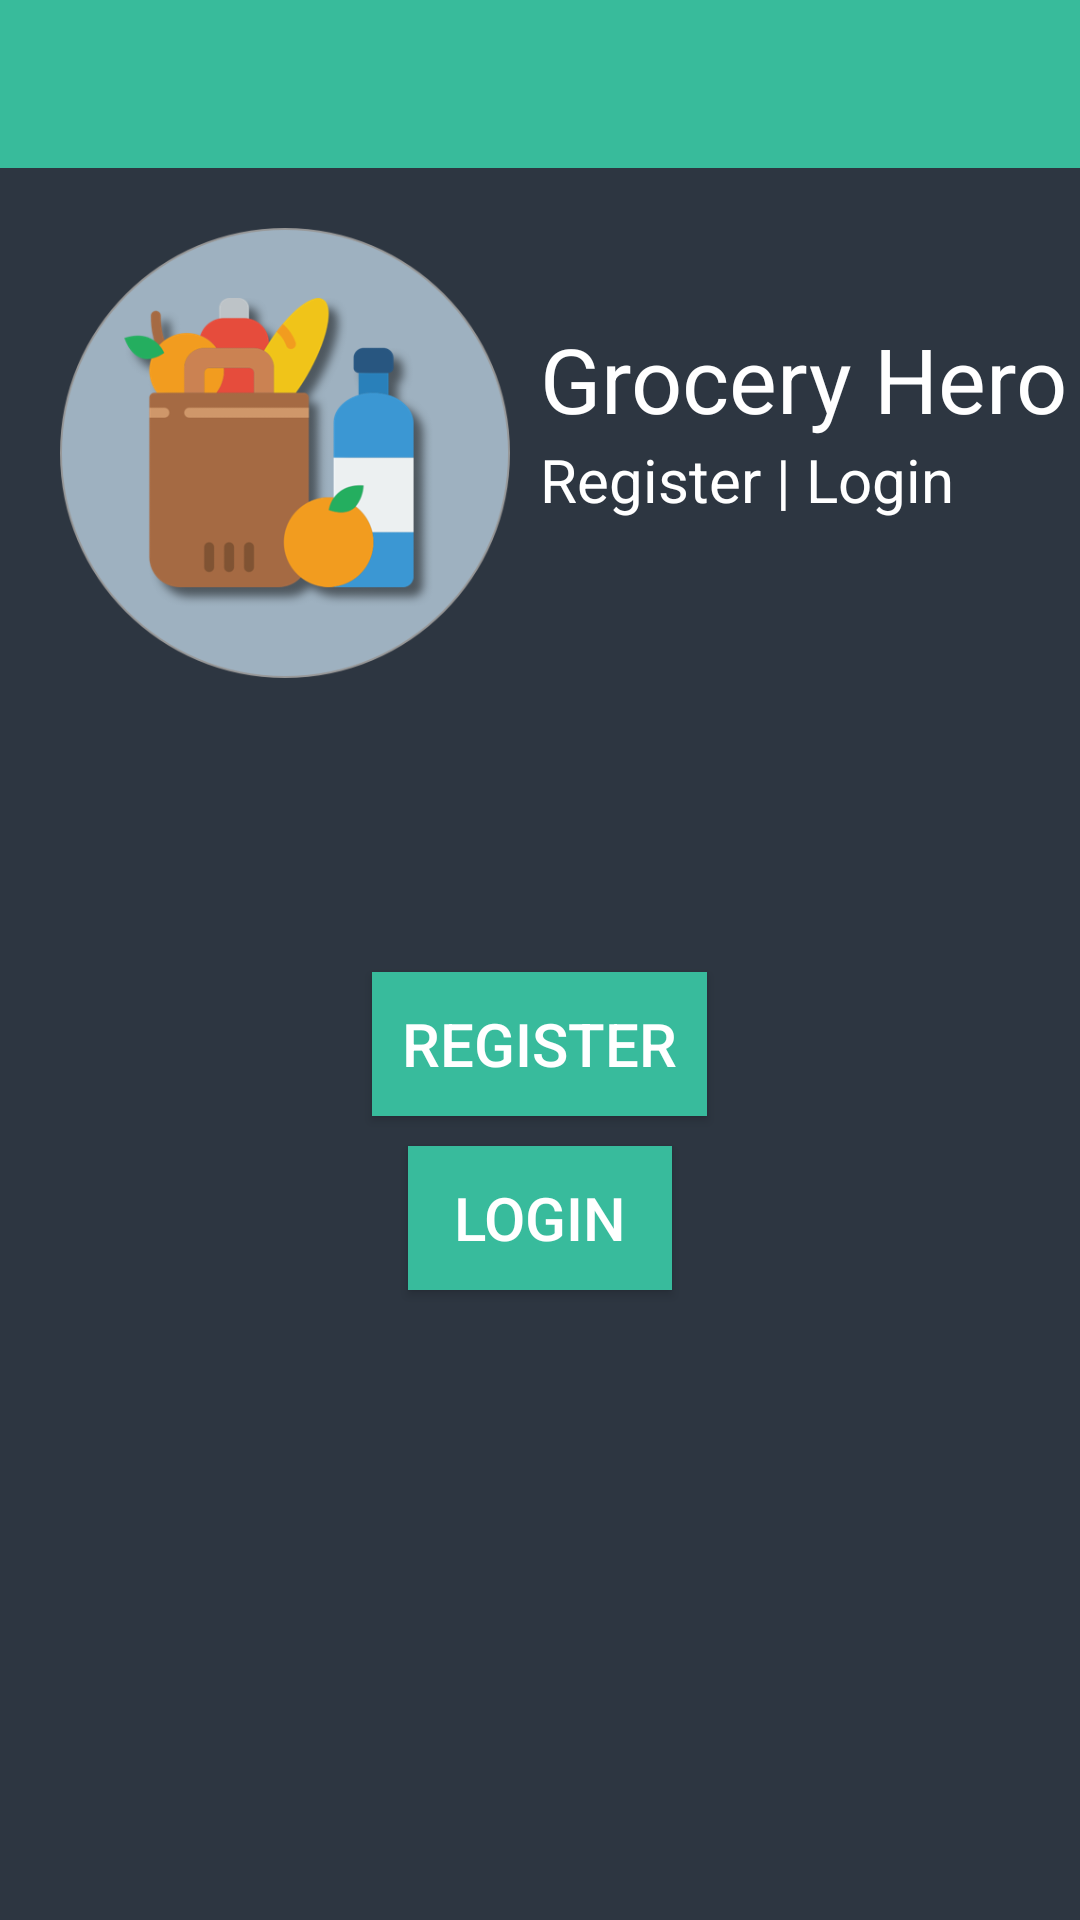

Reconstruct the res/layout file that produces this screen, plus the resources it refers to.
<!-- AndroidManifest.xml: application theme AppTheme -->
<!-- res/layout/activity_start.xml -->
<LinearLayout xmlns:android="http://schemas.android.com/apk/res/android"
    android:layout_width="match_parent"
    android:layout_height="match_parent"
    android:orientation="vertical">

    <include layout="@layout/toolbar" />

    <RelativeLayout xmlns:android="http://schemas.android.com/apk/res/android"
        android:layout_width="match_parent"
        android:layout_height="match_parent"
        android:background="#2D3641">

        <ImageView
            android:id="@+id/image_view_main"
            android:layout_width="150dp"
            android:layout_height="150dp"
            android:layout_marginLeft="20dp"
            android:layout_marginTop="20dp"
            android:src="@drawable/icon_logo" />

        <TextView
            android:id="@+id/text_view_name"
            android:layout_width="wrap_content"
            android:layout_height="wrap_content"
            android:layout_marginLeft="10dp"
            android:layout_marginTop="50dp"
            android:layout_toRightOf="@id/image_view_main"
            android:text="Grocery Hero"
            android:textColor="#FFF"
            android:textSize="30dp" />

        <TextView
            android:layout_width="wrap_content"
            android:layout_height="wrap_content"
            android:layout_below="@id/text_view_name"
            android:layout_marginLeft="10dp"
            android:layout_toRightOf="@+id/image_view_main"
            android:text="Register | Login"
            android:textColor="#FFF"
            android:textSize="20dp" />

        <Button
            android:id="@+id/button_register"
            android:layout_width="wrap_content"
            android:layout_height="wrap_content"
            android:layout_centerInParent="true"
            android:background="#38BB9C"
            android:padding="10dp"
            android:text="Register"
            android:textColor="#FFFF"
            android:textSize="20dp" />

        <Button
            android:id="@+id/button_login"
            android:layout_width="wrap_content"
            android:layout_height="wrap_content"
            android:layout_below="@+id/button_register"
            android:layout_centerInParent="true"
            android:background="#38BB9C"
            android:padding="10dp"
            android:text="Login"
            android:textColor="#FFF"
            android:textSize="20dp"
            android:layout_marginTop="10dp"/>

    </RelativeLayout>
</LinearLayout>
<!-- res/layout/toolbar.xml (included above) -->
<androidx.appcompat.widget.Toolbar xmlns:android="http://schemas.android.com/apk/res/android"
    xmlns:app="http://schemas.android.com/apk/res-auto"
    android:id="@+id/toolbar"
    android:layout_width="match_parent"
    android:layout_height="?attr/actionBarSize"
    android:background="#38BB9B"
    app:titleTextColor="#FFF">



</androidx.appcompat.widget.Toolbar>
<!-- resources referenced by this layout -->
<resources>
  <!-- drawable icon_logo: png bitmap (drawable-v24, 71185 bytes) -->
  <style name="AppTheme" parent="Theme.AppCompat.Light.NoActionBar">
          
          <item name="colorPrimary">@color/colorPrimary</item>
          <item name="colorPrimaryDark">@color/colorPrimaryDark</item>
          <item name="colorAccent">@color/colorAccent</item>
          <item name="android:textColor">@color/colorWhite</item>
          <item name="android:itemBackground">@color/colorAccent</item>
          <item name="android:textColorSecondary">@color/colorWhite</item>
  
      </style>
  <color name="colorPrimary">#6200EE</color>
  <color name="colorPrimaryDark">#3700B3</color>
  <color name="colorAccent">#38BB9B</color>
  <color name="colorWhite">#FFF</color>
</resources>
